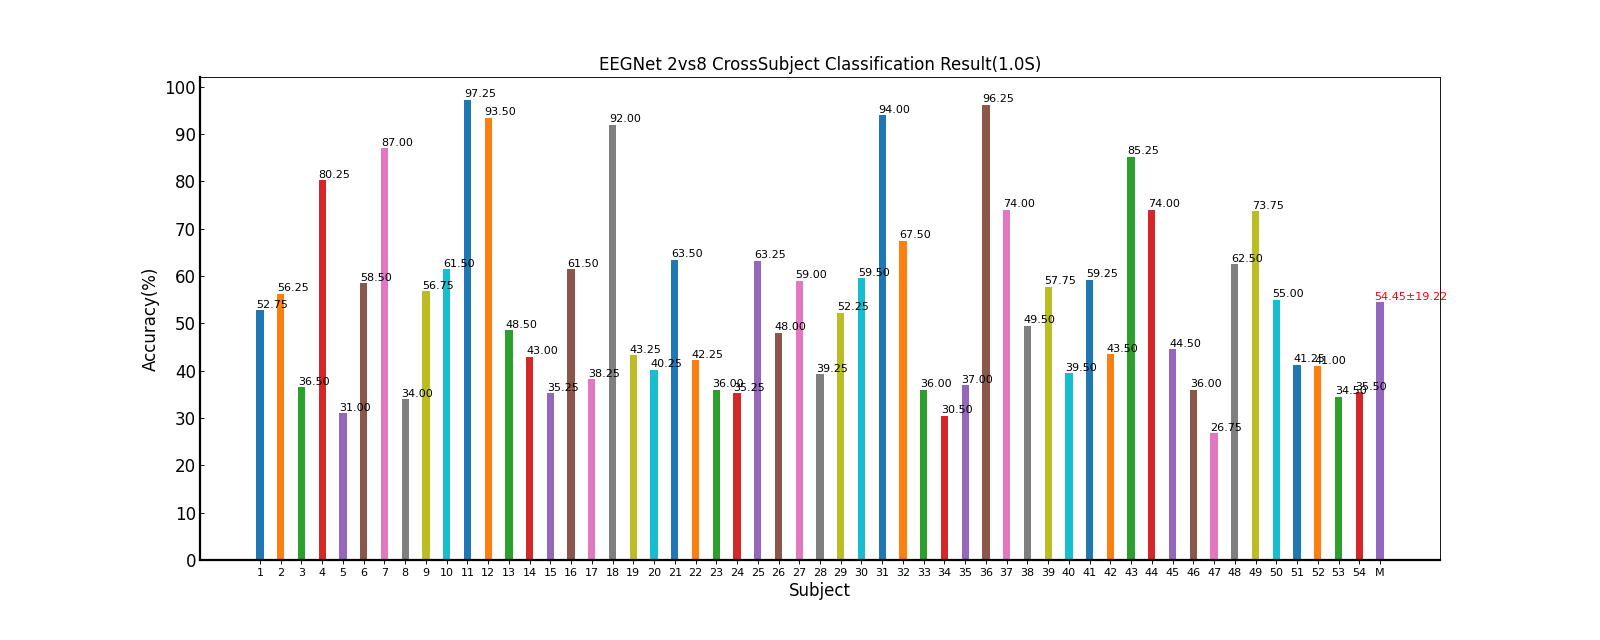

The file beside this chart, header and first rows:
Fold1, Fold2, Fold3, Fold4, Fold5, Mean±Std, ITR(bits/min)
50.0, 51.25, 51.25, 61.25, 50.0, 52.75±4.79, 10.35±3.69
57.5, 51.25, 58.75, 55.0, 58.75, 56.25±3.19, 12.81±2.40
25.0, 43.75, 38.75, 36.25, 38.75, 36.50±6.98, 2.37±1.73
60.0, 88.75, 86.25, 88.75, 77.5, 80.25±12.23, 40.82±15.74
38.75, 18.75, 38.75, 31.25, 27.5, 31.00±8.40, 1.19±1.34
73.75, 60.0, 48.75, 35.0, 75.0, 58.50±16.99, 17.32±13.43
82.5, 85.0, 82.5, 91.25, 93.75, 87.00±5.20, 50.05±9.35
36.25, 30.0, 37.5, 38.75, 27.5, 34.00±4.95, 1.42±1.13
37.5, 61.25, 63.75, 73.75, 47.5, 56.75±14.27, 15.05±10.98
60.0, 61.25, 67.5, 57.5, 61.25, 61.50±3.69, 17.27±3.46
98.75, 100.0, 93.75, 100.0, 93.75, 97.25±3.24, 72.08±8.91
92.5, 91.25, 91.25, 95.0, 97.5, 93.50±2.71, 62.32±6.17
65.0, 37.5, 52.5, 51.25, 36.25, 48.50±11.90, 8.70±7.58
35.0, 48.75, 40.0, 47.5, 43.75, 43.00±5.63, 4.73±2.53
42.5, 31.25, 33.75, 36.25, 32.5, 35.25±4.45, 1.70±1.47
78.75, 68.75, 57.5, 50.0, 52.5, 61.50±12.04, 18.60±11.88
46.25, 50.0, 27.5, 27.5, 40.0, 38.25±10.44, 3.54±3.64
96.25, 92.5, 78.75, 97.5, 95.0, 92.00±7.63, 60.40±13.95
40.0, 40.0, 45.0, 43.75, 47.5, 43.25±3.26, 4.65±1.57
41.25, 42.5, 46.25, 36.25, 35.0, 40.25±4.63, 3.43±1.90
63.75, 71.25, 57.5, 60.0, 65.0, 63.50±5.26, 19.27±5.16
42.5, 43.75, 40.0, 43.75, 41.25, 42.25±1.63, 4.11±0.73
40.0, 23.75, 48.75, 28.75, 38.75, 36.00±9.86, 2.70±3.04
40.0, 35.0, 26.25, 36.25, 38.75, 35.25±5.41, 1.80±1.20
67.5, 66.25, 73.75, 40.0, 68.75, 63.25±13.31, 20.46±10.21
42.5, 58.75, 55.0, 47.5, 36.25, 48.00±9.13, 7.86±5.34
68.75, 53.75, 71.25, 71.25, 30.0, 59.00±17.77, 17.97±11.94
38.75, 36.25, 53.75, 38.75, 28.75, 39.25±9.08, 3.63±4.15
51.25, 55.0, 38.75, 48.75, 67.5, 52.25±10.44, 10.81±7.58
73.75, 57.5, 57.5, 42.5, 66.25, 59.50±11.68, 16.69±9.75
100.0, 95.0, 97.5, 78.75, 98.75, 94.00±8.72, 65.81±17.14
56.25, 77.5, 77.5, 58.75, 67.5, 67.50±10.04, 24.08±10.66
36.25, 41.25, 40.0, 30.0, 32.5, 36.00±4.79, 1.95±1.42
25.0, 32.5, 30.0, 32.5, 32.5, 30.50±3.26, 0.56±0.37
38.75, 47.5, 38.75, 30.0, 30.0, 37.00±7.32, 2.56±2.62
83.75, 100.0, 100.0, 100.0, 97.5, 96.25±7.07, 71.15±15.55
65.0, 76.25, 76.25, 78.75, 73.75, 74.00±5.33, 30.78±6.22
46.25, 47.5, 51.25, 60.0, 42.5, 49.50±6.65, 8.40±4.50
52.5, 50.0, 61.25, 52.5, 72.5, 57.75±9.29, 14.75±8.44
38.75, 38.75, 32.5, 38.75, 48.75, 39.50±5.84, 3.25±2.52
57.5, 63.75, 66.25, 67.5, 41.25, 59.25±10.77, 16.26±7.90
52.5, 53.75, 36.25, 35.0, 40.0, 43.50±8.99, 5.43±4.59
76.25, 88.75, 92.5, 83.75, 85.0, 85.25±6.09, 47.19±9.92
50.0, 68.75, 91.25, 72.5, 87.5, 74.00±16.47, 33.79±19.96
46.25, 43.75, 36.25, 53.75, 42.5, 44.50±6.35, 5.54±3.35
28.75, 41.25, 41.25, 32.5, 36.25, 36.00±5.48, 2.02±1.58
28.75, 30.0, 22.5, 26.25, 26.25, 26.75±2.88, 0.13±0.16
66.25, 67.5, 72.5, 48.75, 57.5, 62.50±9.40, 18.91±8.30
63.75, 75.0, 77.5, 67.5, 85.0, 73.75±8.39, 31.00±10.57
47.5, 51.25, 66.25, 56.25, 53.75, 55.00±7.07, 12.23±5.73
35.0, 36.25, 42.5, 43.75, 48.75, 41.25±5.66, 3.95±2.48
43.75, 40.0, 43.75, 40.0, 37.5, 41.00±2.71, 3.61±1.15
35.0, 30.0, 41.25, 38.75, 27.5, 34.50±5.77, 1.64±1.50
30.0, 41.25, 35.0, 31.25, 40.0, 35.50±5.05, 1.83±1.49
53.52, 55.42, 56.16, 53.12, 54.03, 54.45±19.22, 17.05±19.64
